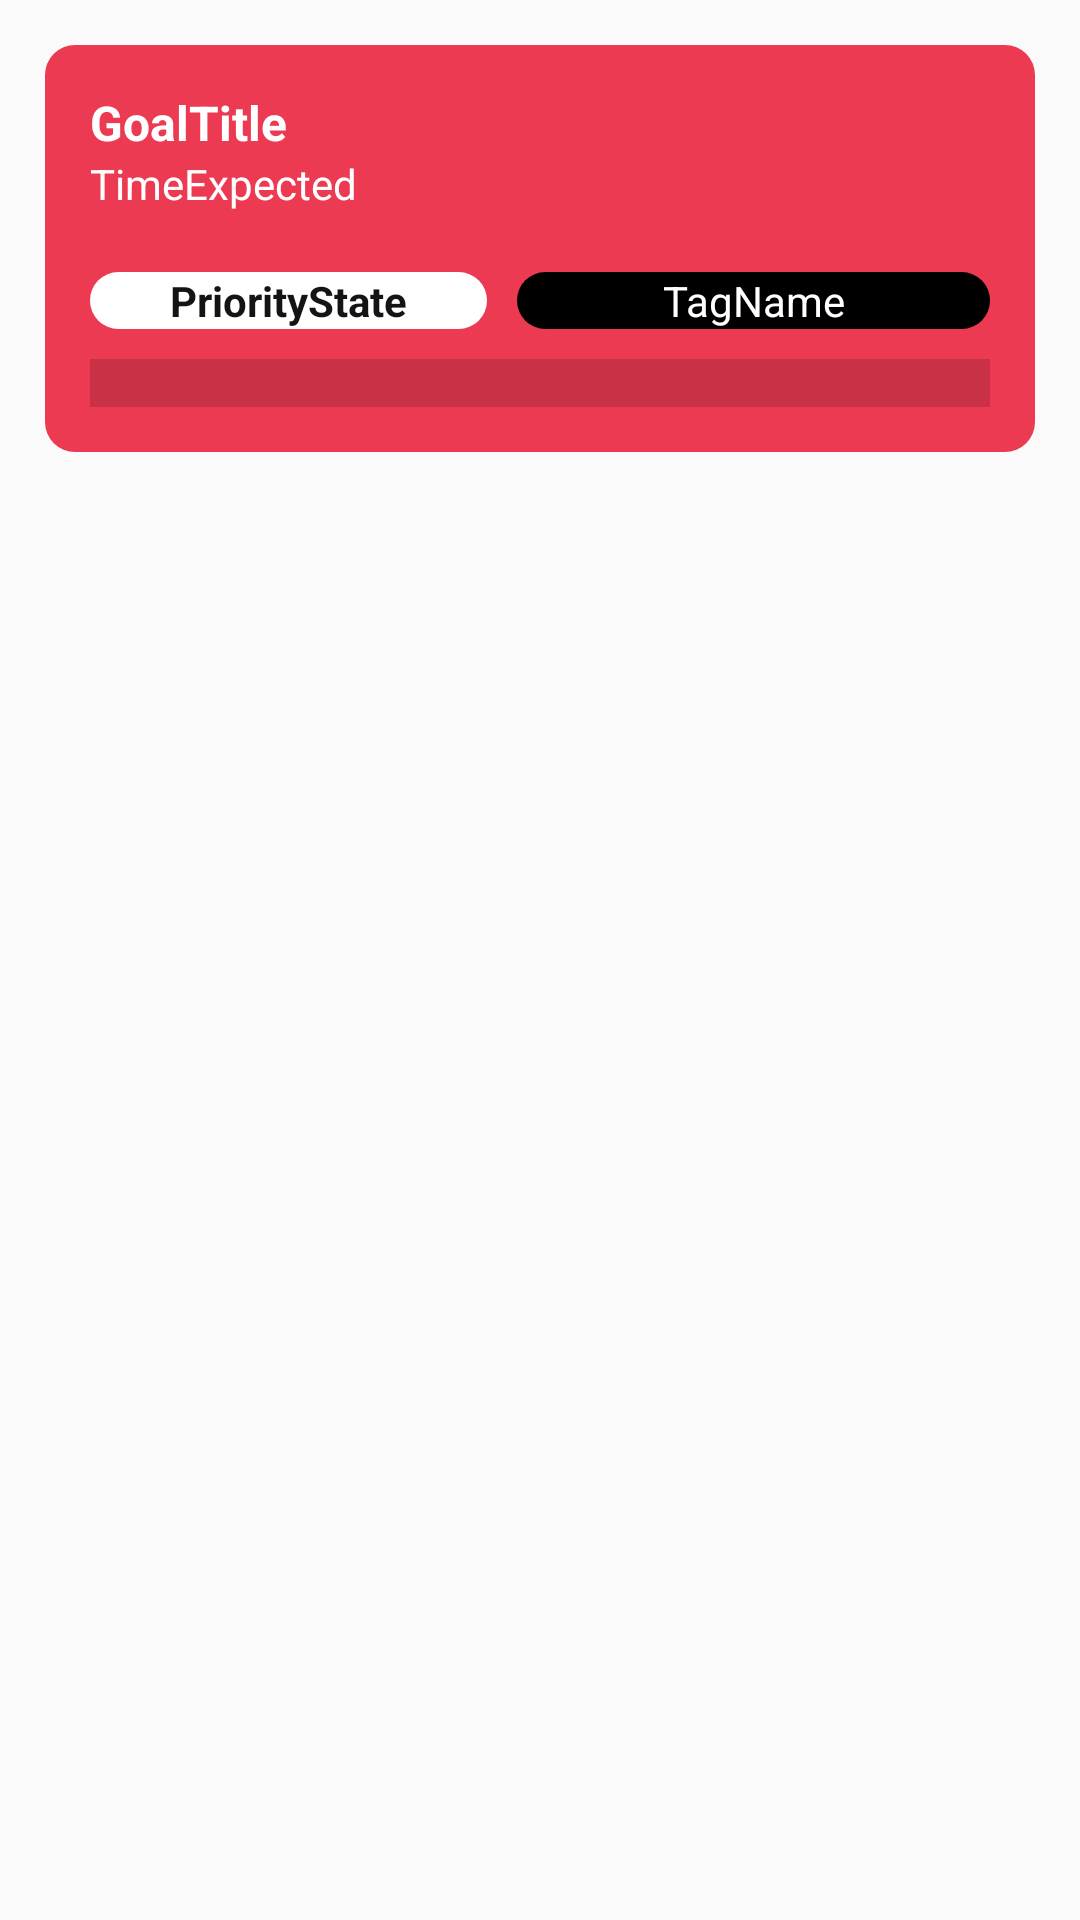

This screen was rendered from an Android layout file. Write that file and the resources it references.
<!-- AndroidManifest.xml: application theme Theme.AppCompat.Light.NoActionBar -->
<!-- res/layout/goal_list_layout.xml -->
<?xml version="1.0" encoding="utf-8"?>
<LinearLayout xmlns:android="http://schemas.android.com/apk/res/android"
    android:id="@+id/ll_goal"
    android:layout_width="match_parent"
    android:layout_height="wrap_content"
    android:orientation="vertical"
    android:padding="15dp">

    <LinearLayout
        android:id="@+id/ll_goal_body"
        android:layout_width="match_parent"
        android:layout_height="wrap_content"
        android:background="@drawable/corners_high"
        android:backgroundTintMode="src_over"
        android:orientation="vertical"
        android:padding="15dp">

        <TextView
            android:id="@+id/tv_goal_name"
            android:layout_width="match_parent"
            android:layout_height="wrap_content"
            android:text="GoalTitle"
            android:textColor="#FFFFFF"
            android:textSize="16sp"
            android:textStyle="bold" />

        <TextView
            android:id="@+id/tv_goal_time_expected"
            android:layout_width="match_parent"
            android:layout_height="wrap_content"
            android:layout_marginBottom="20dp"
            android:text="TimeExpected"
            android:textColor="#FFFFFF" />

        <LinearLayout
            android:id="@+id/ll_goal_info"
            android:layout_width="match_parent"
            android:layout_height="wrap_content"
            android:layout_marginBottom="10dp"
            android:orientation="horizontal">

            <TextView
                android:id="@+id/tv_goal_priority"
                android:layout_width="50dp"
                android:layout_height="wrap_content"
                android:layout_marginEnd="5dp"
                android:layout_weight="1"
                android:background="@drawable/corners_gt"
                android:backgroundTint="@color/white"
                android:text="PriorityState"
                android:textAlignment="center"
                android:textColor="@color/dark_grey"
                android:textColorHighlight="@color/dark_grey"
                android:textColorLink="@color/dark_grey"
                android:textStyle="bold" />

            <TextView
                android:id="@+id/tv_goal_tag"
                android:layout_width="75dp"
                android:layout_height="wrap_content"
                android:layout_marginStart="5dp"
                android:layout_weight="1"
                android:background="@drawable/corners_gt"
                android:backgroundTint="@color/black"
                android:text="TagName"
                android:textAlignment="center"
                android:textColor="#FFFFFF" />
        </LinearLayout>

        <ProgressBar
            android:id="@+id/pb_goals"
            style="?android:attr/progressBarStyleHorizontal"
            android:layout_width="match_parent"
            android:layout_height="wrap_content"
            android:background="@android:color/transparent"
            android:max="100"
            android:progressTint="@color/white"
            android:scaleY="4"
            android:secondaryProgressTint="@color/white" />

    </LinearLayout>
</LinearLayout>
<!-- resources referenced by this layout -->
<resources>
  <color name="black">#FF000000</color>
  <color name="dark_grey">#FF141414</color>
  <color name="white">#FFFFFFFF</color>
  <!-- drawable corners_gt (drawable) -->
  <?xml version="1.0" encoding="utf-8"?>
  <shape xmlns:android="http://schemas.android.com/apk/res/android"
      android:shape="rectangle" android:padding="5dp">
      
      <solid android:color="#FFFFFF"/>
      <corners android:radius="10dp"/>
  </shape>
  <!-- drawable corners_high (drawable) -->
  <?xml version="1.0" encoding="utf-8"?>
  <shape xmlns:android="http://schemas.android.com/apk/res/android"
      android:shape="rectangle" android:padding="5dp">
      
      <solid android:color="@color/high_default"/>
      <corners android:radius="10dp"/>
  </shape>
  <color name="high_default">#ED3A53</color>
</resources>
